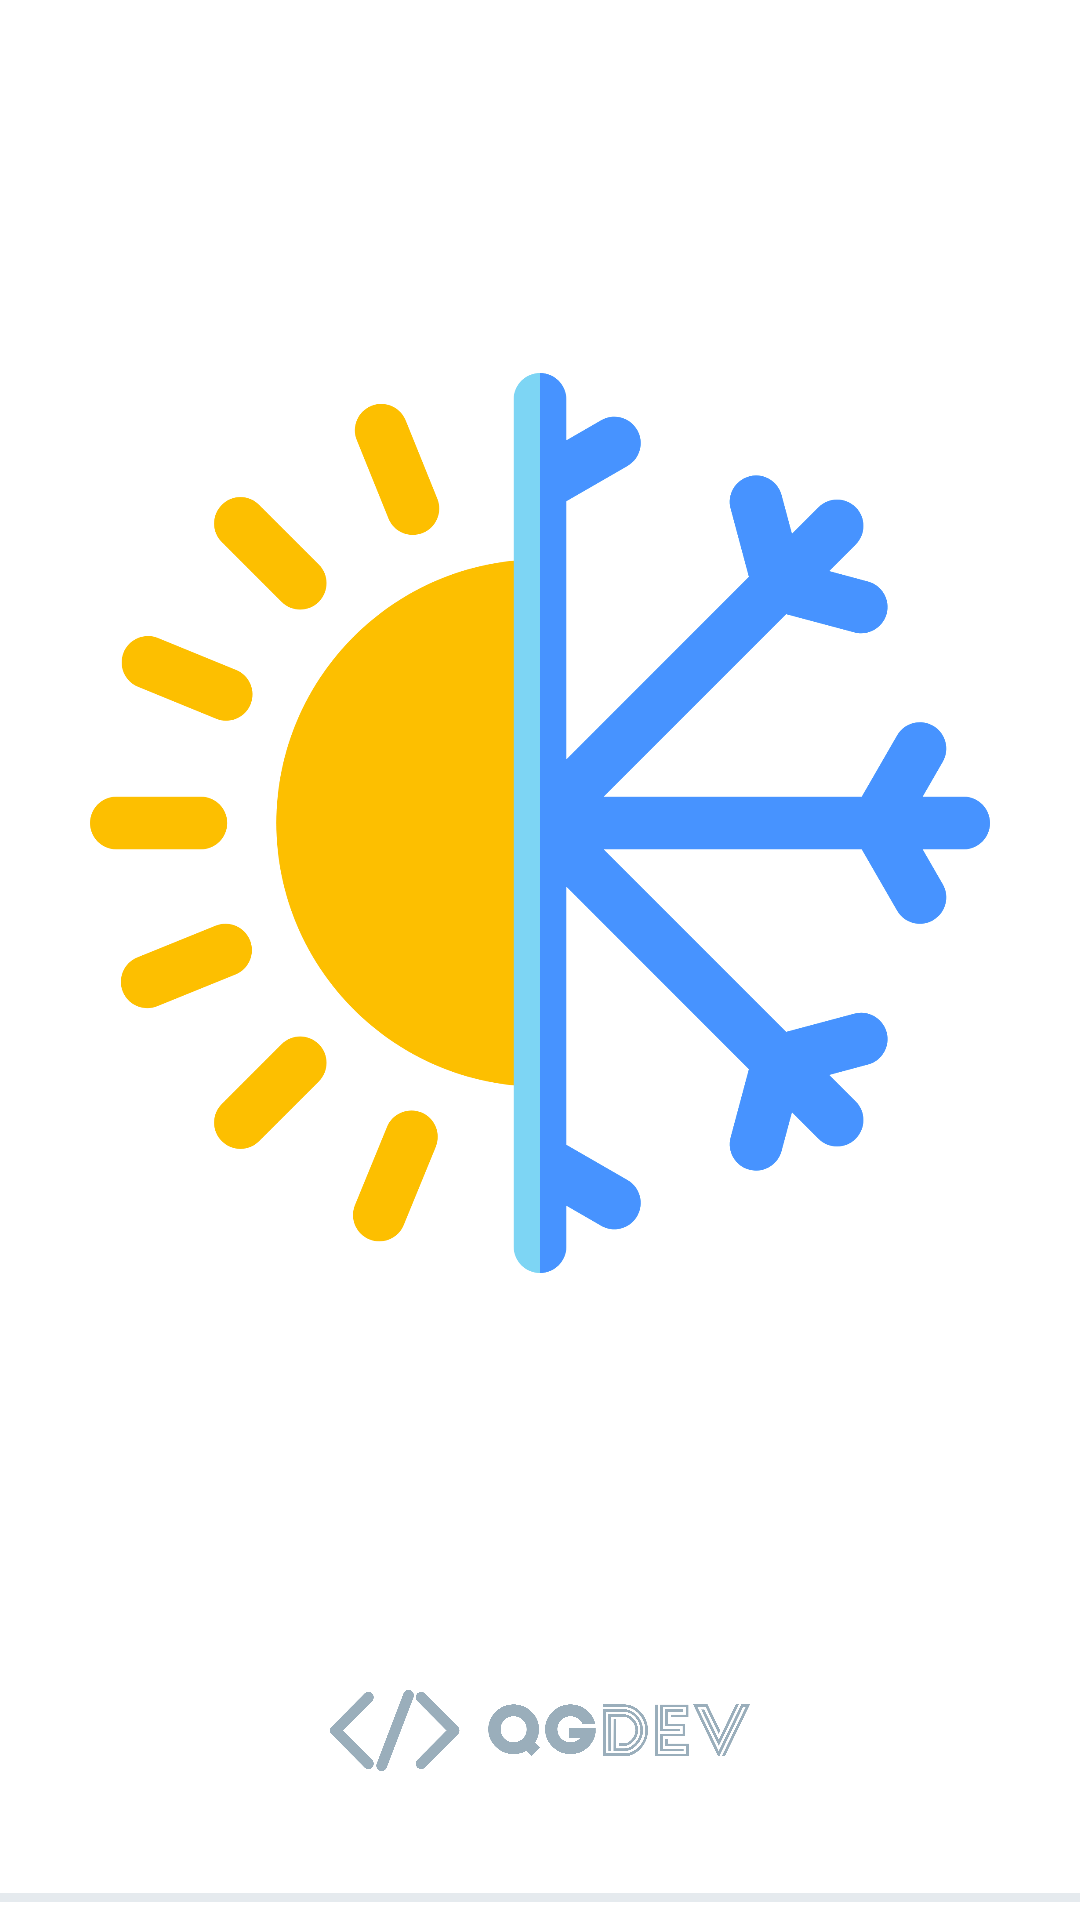

Android layout source for this screen:
<!-- AndroidManifest.xml: activity theme SplashActivity -->
<!-- res/layout/splash_screen.xml -->
<?xml version="1.0" encoding="utf-8"?>
<androidx.constraintlayout.widget.ConstraintLayout xmlns:android="http://schemas.android.com/apk/res/android"
    xmlns:app="http://schemas.android.com/apk/res-auto"
    android:layout_width="match_parent"
    android:layout_height="match_parent">

    <ImageView
        android:id="@+id/application_logo"
        android:layout_width="300dp"
        android:layout_height="300dp"
        android:layout_gravity="center"
        android:src="@drawable/weather_flat"
        app:layout_constraintBottom_toTopOf="@+id/logo"
        app:layout_constraintEnd_toEndOf="parent"
        app:layout_constraintStart_toStartOf="parent"
        app:layout_constraintTop_toTopOf="parent" />

    <ImageView
        android:id="@+id/logo"
        android:layout_width="140dp"
        android:layout_height="wrap_content"
        android:layout_gravity="center_horizontal"
        android:layout_marginBottom="20dp"
        android:src="@drawable/ic_logo_small"
        app:layout_constraintBottom_toTopOf="@+id/progressBar"
        app:layout_constraintEnd_toEndOf="parent"
        app:layout_constraintStart_toStartOf="parent"
        app:tint="@color/colorSecondary" />

    <ProgressBar
        android:id="@+id/progressBar"
        style="@android:style/Widget.Material.ProgressBar.Horizontal"
        android:layout_width="match_parent"
        android:layout_height="15dp"
        android:indeterminate="true"
        android:indeterminateTint="@color/colorSecondary"
        app:layout_constraintBottom_toBottomOf="parent"
        app:layout_constraintEnd_toEndOf="parent"
        app:layout_constraintStart_toStartOf="parent" />
</androidx.constraintlayout.widget.ConstraintLayout>
<!-- resources referenced by this layout -->
<resources>
  <color name="colorSecondary">#F4511E</color>
  <!-- drawable ic_logo_small: vector/xml drawable (drawable, 3803 chars, omitted) -->
  <!-- drawable weather_flat: vector/xml drawable (drawable, 5651 chars, omitted) -->
  <style name="SplashActivity" parent="Theme.AppCompat.NoActionBar">
          <item name="android:windowSplashScreenBackground">@color/colorBackground</item>
          <item name="android:windowSplashScreenIconBackgroundColor">@color/colorBackgroundTiles
          </item>
          <item name="android:windowSplashScreenAnimationDuration">1000</item>
          <item name="android:windowSplashScreenAnimatedIcon">@drawable/app_logo_anim</item>
          <item name="android:windowSplashScreenBrandingImage">@drawable/ic_logo_small</item>
      </style>
  <color name="colorBackground">@android:color/background_dark</color>
  <color name="colorBackgroundTiles">#222725</color>
  <!-- drawable app_logo_anim: vector/xml drawable (drawable, 8162 chars, omitted) -->
</resources>
